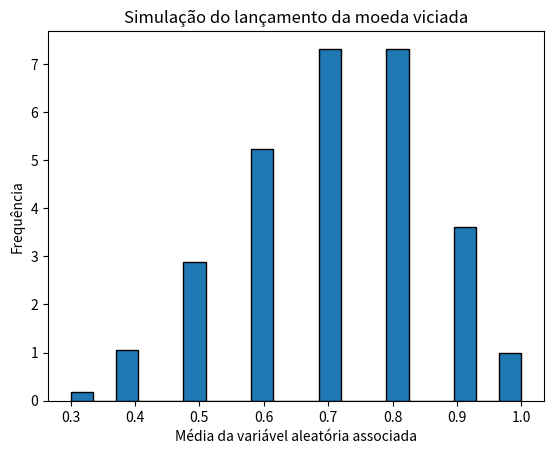

Python code for this plot:
import numpy as np
import matplotlib.pyplot as plt

prob_cara = 0.7  # Probabilidade de sair cara (1)
prob_coroa = 0.3  # Probabilidade de sair coroa (0)

lançamentos = 10  # Número de lançamentos
num_simulacoes = 1000  # Número de simulações

resultados = np.random.choice([1, 0], size=(num_simulacoes, lançamentos), p=[prob_cara, prob_coroa])
medias = np.mean(resultados, axis=1)

# Imprimindo os resultados detalhados e ordenados
resultados_ordenados = np.sort(resultados, axis=1)
for i in range(num_simulacoes):
    print(f"Simulação {i+1}: {resultados_ordenados[i]}")

# Plotando o histograma das médias
plt.hist(medias, bins=20, density=True, edgecolor='black')
plt.xlabel('Média da variável aleatória associada')
plt.ylabel('Frequência')
plt.title('Simulação do lançamento da moeda viciada')
plt.show()
